The GitHub repository dhsig86/ottoatlas contains a labelled image folder "OTTO_ML_Dataset" with 5 categories: not otoscopic, normal, otite externa aguda, acute otitis media, chronic otitis media. Examples follow, each with its label.

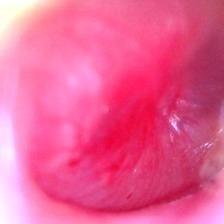
Label: acute otitis media

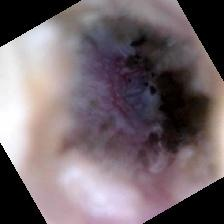
Label: otite externa aguda

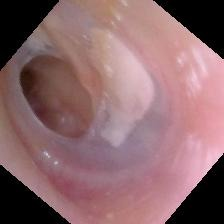
Label: chronic otitis media

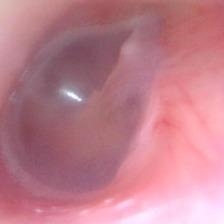
Label: normal

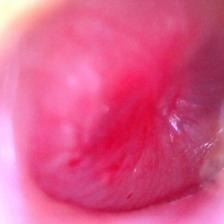
Label: acute otitis media

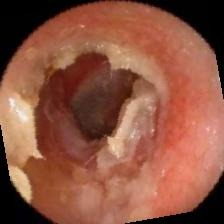
Label: otite externa aguda
